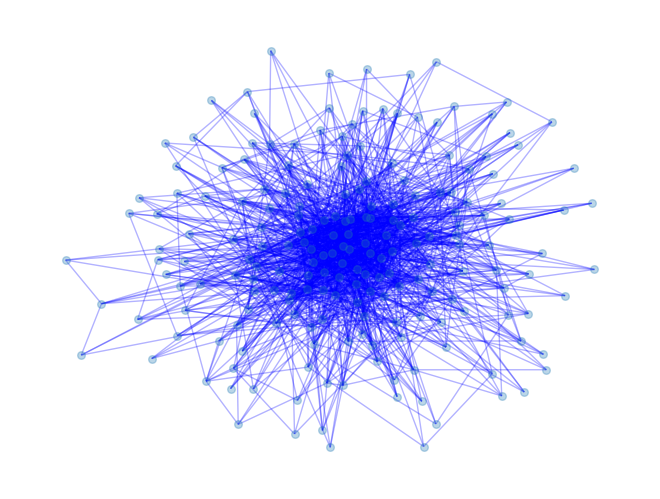

The matplotlib source for this figure:
# ----------------------------------------------
# -*- encoding=utf-8 -*-                      #
# __author__:'焉知飞鱼'                        #
# CreateTime:                                 #
#       2022/1/14 14:16                       #
#                                             #
#               天下风云出我辈，                 #
#               一入江湖岁月催。                 #
#               皇图霸业谈笑中，                 #
#               不胜人生一场醉。                 #
# ----------------------------------------------
from networkx.algorithms.flow import shortest_augmenting_path
import matplotlib.pyplot as plt
import networkx as nx

G = nx.DiGraph()
G.add_edge('x','a', capacity=3.0)
G.add_edge('x','b', capacity=1.0)
G.add_edge('a','c', capacity=3.0)
G.add_edge('b','c', capacity=5.0)
G.add_edge('b','d', capacity=4.0)
G.add_edge('d','e', capacity=2.0)
G.add_edge('c','y', capacity=2.0)
G.add_edge('e','y', capacity=3.0)

# 将参数画到图上
# pos = nx.spring_layout(G)
# capacity = nx.get_edge_attributes(G, 'capacity')
# print(capacity)
# nx.draw(G, pos)
# nx.draw_networkx_nodes(G, pos)
# nx.draw_networkx_edges(G, pos)
# nx.draw_networkx_labels(G, pos)
# nx.draw_networkx_edge_labels(G,pos, capacity)
# nx.draw_networkx(G)

# # 最大流
# flow_value = nx.maximum_flow_value(G, 'x', 'y', flow_func=shortest_augmenting_path)
# # print(flow_value)
#
# # 最小成本流
# G = nx.DiGraph()
# G.add_node('a', demand=-5)
# G.add_node('d', demand = 5)
# G.add_edge('a', 'b', weight = 3, capacity = 4)
# G.add_edge('a', 'c', weight = 6, capacity = 10)
# G.add_edge('b', 'd', weight = 1, capacity = 9)
# G.add_edge('c', 'd', weight = 2, capacity = 5)
# flow_cost, flow_dict = nx.capacity_scaling(G)
# print(flow_cost, flow_dict)

# 一个图G,一条路径经过图G的每一条边,且仅经过一次,这条路径称为欧拉路径．如果起点和终点同一点，则为欧拉回路
# 无向图：每个顶点的度数都是偶数则存在欧拉回路
# 有向图：每个顶点的入度都等于出度则存在欧拉回路
# DG = nx.DiGraph({0: [3], 1: [2], 2: [3], 3: [0, 1]})
# G = nx.Graph({0: [1,2], 1: [0,2], 2: [0,1,3,4], 3: [2,4], 4:[2,3]})
# print(nx.is_eulerian(DG))
# print(nx.is_eulerian(G))
# print(list(nx.eulerian_circuit(DG)))
# print(list(nx.eulerian_circuit(G)))


# # 最小点割集
# node_cut = nx.minimum_node_cut(G, flow_func=shortest_augmenting_path)
# pos = nx.spring_layout(G)
# pos = nx.spectral_layout(G)
# nx.draw_networkx(G, pos)
# plt.show()

# 对于带权无向图边切割，得到最小切割权之和，以及两个分离区域
# G = nx.Graph()
# G.add_edge('x','a', weight=3)
# G.add_edge('x','b', weight=1)
# G.add_edge('a','c', weight=3)
# G.add_edge('b','c', weight=5)
# G.add_edge('b','d', weight=4)
# G.add_edge('d','e', weight=2)
# G.add_edge('c','y', weight=2)
# G.add_edge('e','y', weight=3)
#
# cut_value, partition = nx.stoer_wagner(G)
# print(cut_value, partition)

# # 最大权重匹配，匈牙利，KM算法
# G = nx.Graph()
# G.add_weighted_edges_from([('A', 'a', 3), ('A', 'c', 4),
#                            ('B', 'a', 2), ('B', 'b', 1),
#                            ('B', 'c', 3), ('C', 'c', 5)])
# print(nx.max_weight_matching(G))

# 拓扑排序
G = nx.DiGraph()
G.add_edge('x','a', weight=3)
G.add_edge('a','c', weight=3)
G.add_edge('b','c', weight=5)
G.add_edge('b','d', weight=4)
G.add_edge('d','e', weight=2)
G.add_edge('c','y', weight=2)
G.add_edge('e','y', weight=3)
print(list(nx.topological_sort(G)))

# # 最小成本最大流
# G = nx.DiGraph()
# G.add_edge('a', 'b', weight = 3, capacity = 4)
# G.add_edge('a', 'c', weight = 6, capacity = 10)
# G.add_edge('b', 'd', weight = 1, capacity = 9)
# G.add_edge('c', 'd', weight = 2, capacity = 5)
# print(nx.max_flow_min_cost(G, 'a', 'd'))

#复杂网络生成
# ER随机图   # 随机生成20个节点，节点间的连接概率都是0.2
# ER = nx.random_graphs.erdos_renyi_graph(20, 0.2)
# pos = nx.shell_layout(ER)
# nx.draw(ER, pos, with_labels=False,edge_color='b', alpha=0.3, node_size=30)
# plt.show()

# WS小世界网络  生成一个含有n个节点、每个节点有k个邻居、以概率p随机化重连边的WS小世界网络。
# WS = nx.random_graphs.watts_strogatz_graph(20, 4, 0.3)
# pos = nx.circular_layout(WS)
# nx.draw(WS, pos, with_labels=False, node_size=30, edge_color='b', alpha=0.3)
# plt.show()

# # BA无标度网络 生成一个含有n个节点、每次加入m条边的BA无标度网络
# BA = nx.random_graphs.barabasi_albert_graph(10,2)
# pos = nx.spring_layout(BA)
# nx.draw(BA, pos, with_labels=False, node_size=30, edge_color='b', alpha=0.3)
# plt.show()

# 扩展ＢＡ无标度网络  节点数，添加新边数，两点间添加边的概率，边重连的概率
ExBA = nx.random_graphs.extended_barabasi_albert_graph(200, 4, 0.4, 0.2)
pos = nx.spring_layout(ExBA)
nx.draw(ExBA, pos, with_labels=False, node_size=30, edge_color='b', alpha=0.3)
plt.show()
